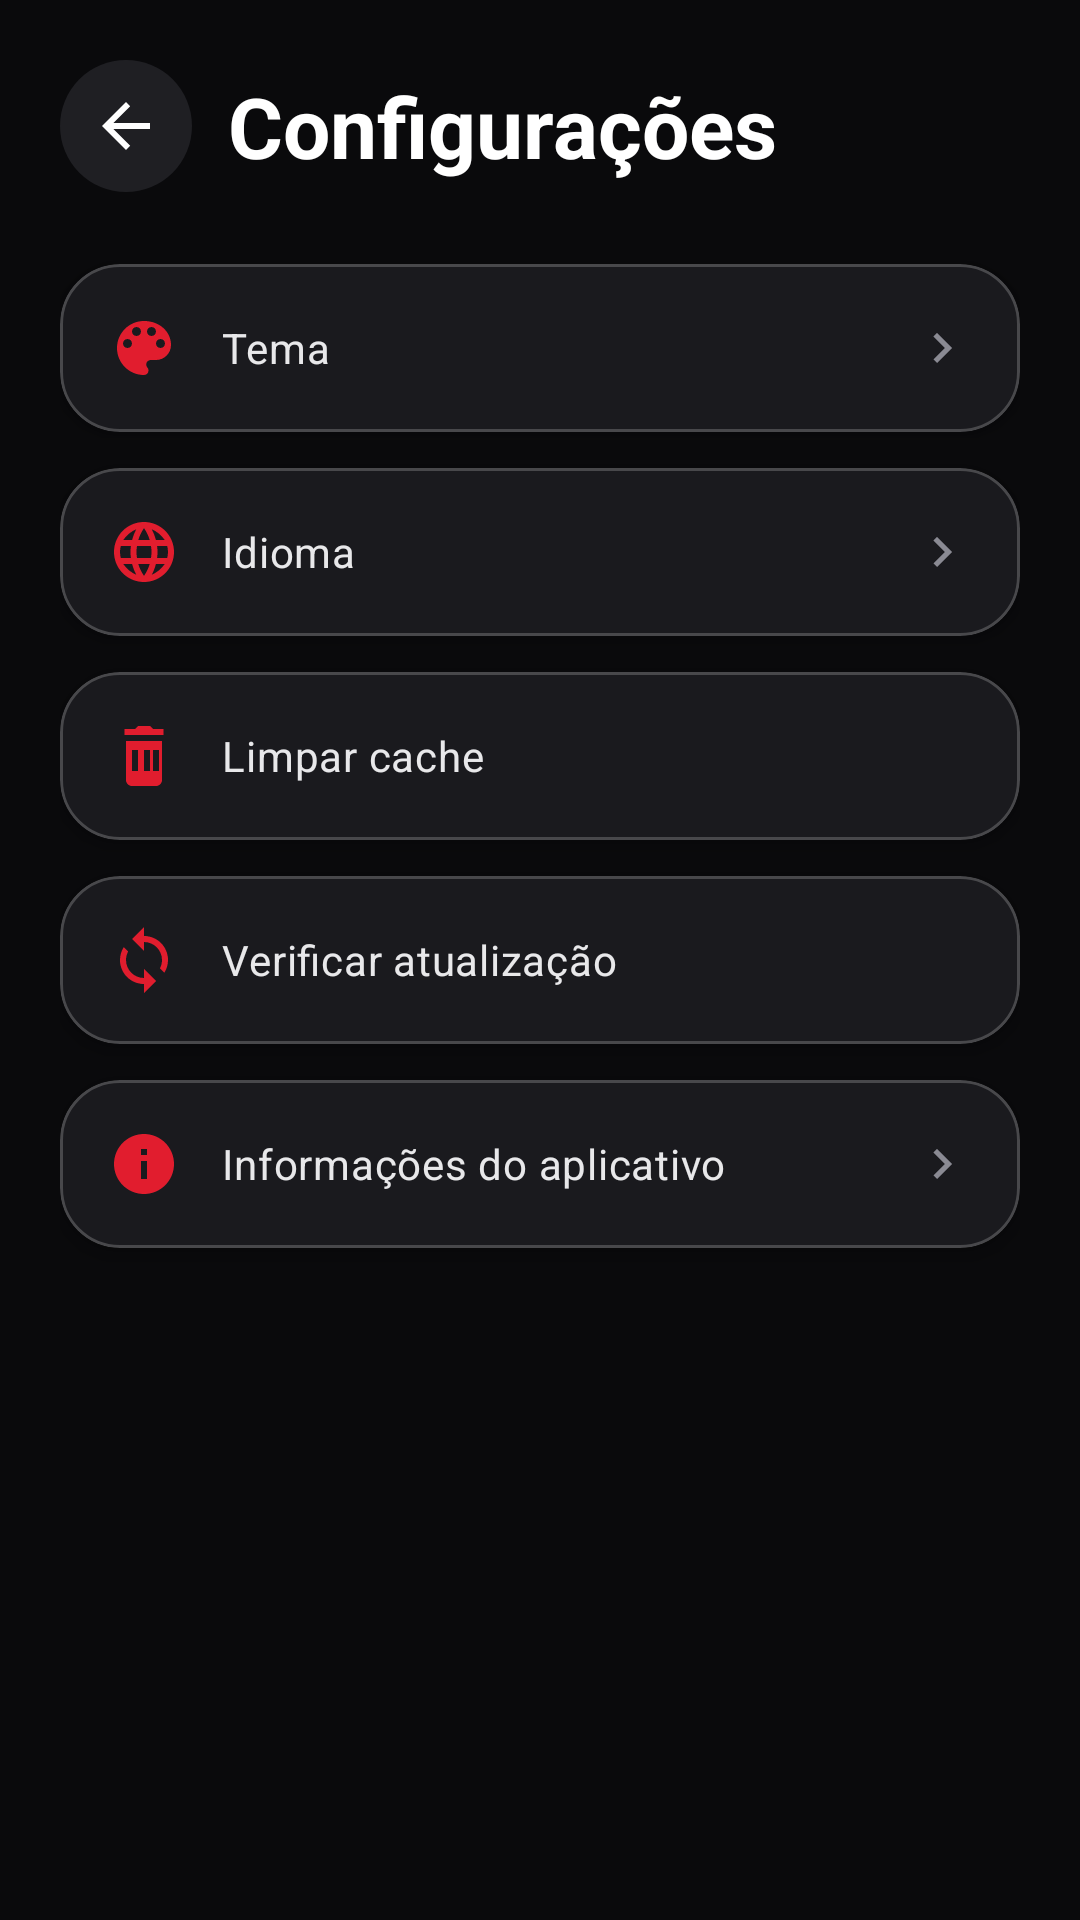

Reconstruct the res/layout file that produces this screen, plus the resources it refers to.
<!-- AndroidManifest.xml: application theme Theme.DiamondRP -->
<!-- res/layout/activity_settings.xml -->
<?xml version="1.0" encoding="utf-8"?>
<androidx.core.widget.NestedScrollView
    xmlns:android="http://schemas.android.com/apk/res/android"
    xmlns:app="http://schemas.android.com/apk/res-auto"
    android:layout_width="match_parent"
    android:layout_height="match_parent"
    android:background="@color/diamond_black"
    android:fillViewport="true">

    <androidx.constraintlayout.widget.ConstraintLayout
        android:layout_width="match_parent"
        android:layout_height="wrap_content"
        android:padding="20dp">

        <ImageButton
            android:id="@+id/btnBack"
            android:layout_width="44dp"
            android:layout_height="44dp"
            android:background="@drawable/bg_icon_button"
            android:src="@drawable/ic_back"
            android:contentDescription="@string/settings_title"
            app:layout_constraintTop_toTopOf="parent"
            app:layout_constraintStart_toStartOf="parent" />

        <TextView
            android:layout_width="wrap_content"
            android:layout_height="wrap_content"
            android:text="@string/settings_title"
            android:textAppearance="@style/TextAppearance.DiamondRP.Headline"
            app:layout_constraintTop_toTopOf="@id/btnBack"
            app:layout_constraintBottom_toBottomOf="@id/btnBack"
            app:layout_constraintStart_toEndOf="@id/btnBack"
            android:layout_marginStart="12dp" />

        
        <com.google.android.material.card.MaterialCardView
            android:id="@+id/itemTheme"
            style="@style/Widget.DiamondRP.Card"
            android:layout_width="0dp"
            android:layout_height="wrap_content"
            android:layout_marginTop="24dp"
            android:clickable="true"
            android:focusable="true"
            app:layout_constraintTop_toBottomOf="@id/btnBack"
            app:layout_constraintStart_toStartOf="parent"
            app:layout_constraintEnd_toEndOf="parent">

            <LinearLayout
                android:layout_width="match_parent"
                android:layout_height="wrap_content"
                android:orientation="horizontal"
                android:gravity="center_vertical">

                <ImageView android:layout_width="24dp" android:layout_height="24dp"
                    android:src="@drawable/ic_theme" android:contentDescription="@null" />

                <TextView
                    android:layout_width="0dp"
                    android:layout_height="wrap_content"
                    android:layout_weight="1"
                    android:layout_marginStart="14dp"
                    android:text="@string/settings_theme"
                    android:textAppearance="@style/TextAppearance.DiamondRP.Body" />

                <TextView
                    android:id="@+id/txtThemeValue"
                    android:layout_width="wrap_content"
                    android:layout_height="wrap_content"
                    android:textAppearance="@style/TextAppearance.DiamondRP.Caption"
                    android:layout_marginEnd="6dp" />

                <ImageView android:layout_width="20dp" android:layout_height="20dp"
                    android:src="@drawable/ic_chevron_right" android:contentDescription="@null" />
            </LinearLayout>
        </com.google.android.material.card.MaterialCardView>

        
        <com.google.android.material.card.MaterialCardView
            android:id="@+id/itemLanguage"
            style="@style/Widget.DiamondRP.Card"
            android:layout_width="0dp"
            android:layout_height="wrap_content"
            android:layout_marginTop="12dp"
            android:clickable="true"
            android:focusable="true"
            app:layout_constraintTop_toBottomOf="@id/itemTheme"
            app:layout_constraintStart_toStartOf="parent"
            app:layout_constraintEnd_toEndOf="parent">

            <LinearLayout
                android:layout_width="match_parent"
                android:layout_height="wrap_content"
                android:orientation="horizontal"
                android:gravity="center_vertical">

                <ImageView android:layout_width="24dp" android:layout_height="24dp"
                    android:src="@drawable/ic_language" android:contentDescription="@null" />

                <TextView
                    android:layout_width="0dp"
                    android:layout_height="wrap_content"
                    android:layout_weight="1"
                    android:layout_marginStart="14dp"
                    android:text="@string/settings_language"
                    android:textAppearance="@style/TextAppearance.DiamondRP.Body" />

                <TextView
                    android:id="@+id/txtLanguageValue"
                    android:layout_width="wrap_content"
                    android:layout_height="wrap_content"
                    android:textAppearance="@style/TextAppearance.DiamondRP.Caption"
                    android:layout_marginEnd="6dp" />

                <ImageView android:layout_width="20dp" android:layout_height="20dp"
                    android:src="@drawable/ic_chevron_right" android:contentDescription="@null" />
            </LinearLayout>
        </com.google.android.material.card.MaterialCardView>

        
        <com.google.android.material.card.MaterialCardView
            android:id="@+id/itemClearCache"
            style="@style/Widget.DiamondRP.Card"
            android:layout_width="0dp"
            android:layout_height="wrap_content"
            android:layout_marginTop="12dp"
            android:clickable="true"
            android:focusable="true"
            app:layout_constraintTop_toBottomOf="@id/itemLanguage"
            app:layout_constraintStart_toStartOf="parent"
            app:layout_constraintEnd_toEndOf="parent">

            <LinearLayout
                android:layout_width="match_parent"
                android:layout_height="wrap_content"
                android:orientation="horizontal"
                android:gravity="center_vertical">

                <ImageView android:layout_width="24dp" android:layout_height="24dp"
                    android:src="@drawable/ic_cache" android:contentDescription="@null" />

                <TextView
                    android:layout_width="0dp"
                    android:layout_height="wrap_content"
                    android:layout_weight="1"
                    android:layout_marginStart="14dp"
                    android:text="@string/settings_clear_cache"
                    android:textAppearance="@style/TextAppearance.DiamondRP.Body" />

                <TextView
                    android:id="@+id/txtCacheSize"
                    android:layout_width="wrap_content"
                    android:layout_height="wrap_content"
                    android:textAppearance="@style/TextAppearance.DiamondRP.Caption" />
            </LinearLayout>
        </com.google.android.material.card.MaterialCardView>

        
        <com.google.android.material.card.MaterialCardView
            android:id="@+id/itemCheckUpdate"
            style="@style/Widget.DiamondRP.Card"
            android:layout_width="0dp"
            android:layout_height="wrap_content"
            android:layout_marginTop="12dp"
            android:clickable="true"
            android:focusable="true"
            app:layout_constraintTop_toBottomOf="@id/itemClearCache"
            app:layout_constraintStart_toStartOf="parent"
            app:layout_constraintEnd_toEndOf="parent">

            <LinearLayout
                android:layout_width="match_parent"
                android:layout_height="wrap_content"
                android:orientation="horizontal"
                android:gravity="center_vertical">

                <ImageView android:layout_width="24dp" android:layout_height="24dp"
                    android:src="@drawable/ic_update" android:contentDescription="@null" />

                <TextView
                    android:layout_width="0dp"
                    android:layout_height="wrap_content"
                    android:layout_weight="1"
                    android:layout_marginStart="14dp"
                    android:text="@string/settings_check_update"
                    android:textAppearance="@style/TextAppearance.DiamondRP.Body" />

                <ProgressBar
                    android:id="@+id/progressCheckUpdate"
                    style="?android:attr/progressBarStyleSmall"
                    android:layout_width="20dp"
                    android:layout_height="20dp"
                    android:visibility="gone" />
            </LinearLayout>
        </com.google.android.material.card.MaterialCardView>

        
        <com.google.android.material.card.MaterialCardView
            android:id="@+id/itemAbout"
            style="@style/Widget.DiamondRP.Card"
            android:layout_width="0dp"
            android:layout_height="wrap_content"
            android:layout_marginTop="12dp"
            android:clickable="true"
            android:focusable="true"
            app:layout_constraintTop_toBottomOf="@id/itemCheckUpdate"
            app:layout_constraintStart_toStartOf="parent"
            app:layout_constraintEnd_toEndOf="parent">

            <LinearLayout
                android:layout_width="match_parent"
                android:layout_height="wrap_content"
                android:orientation="horizontal"
                android:gravity="center_vertical">

                <ImageView android:layout_width="24dp" android:layout_height="24dp"
                    android:src="@drawable/ic_info" android:contentDescription="@null" />

                <TextView
                    android:layout_width="0dp"
                    android:layout_height="wrap_content"
                    android:layout_weight="1"
                    android:layout_marginStart="14dp"
                    android:text="@string/settings_app_info"
                    android:textAppearance="@style/TextAppearance.DiamondRP.Body" />

                <ImageView android:layout_width="20dp" android:layout_height="20dp"
                    android:src="@drawable/ic_chevron_right" android:contentDescription="@null" />
            </LinearLayout>
        </com.google.android.material.card.MaterialCardView>

    </androidx.constraintlayout.widget.ConstraintLayout>
</androidx.core.widget.NestedScrollView>
<!-- resources referenced by this layout -->
<resources>
  <color name="diamond_black">#0A0A0C</color>
  <!-- drawable bg_icon_button (drawable) -->
  <?xml version="1.0" encoding="utf-8"?>
  <shape xmlns:android="http://schemas.android.com/apk/res/android" android:shape="oval">
      <solid android:color="@color/diamond_black_surface_alt" />
  </shape>
  <!-- drawable ic_back (drawable) -->
  <vector xmlns:android="http://schemas.android.com/apk/res/android"
      android:width="24dp" android:height="24dp" android:viewportWidth="24" android:viewportHeight="24"
      android:tint="@color/diamond_white">
      <path android:fillColor="#FFFFFFFF" android:pathData="M20,11H7.8l5.6,-5.6L12,4l-8,8l8,8l1.4,-1.4L7.8,13H20V11z" />
  </vector>
  <!-- drawable ic_chevron_right (drawable) -->
  <vector xmlns:android="http://schemas.android.com/apk/res/android"
      android:width="24dp" android:height="24dp" android:viewportWidth="24" android:viewportHeight="24"
      android:tint="@color/diamond_grey">
      <path android:fillColor="#FFFFFFFF" android:pathData="M8.59,16.59L13.17,12L8.59,7.41L10,6l6,6l-6,6z" />
  </vector>
  <!-- drawable ic_info (drawable) -->
  <vector xmlns:android="http://schemas.android.com/apk/res/android"
      android:width="24dp" android:height="24dp" android:viewportWidth="24" android:viewportHeight="24"
      android:tint="@color/diamond_red">
      <path android:fillColor="#FFFFFFFF" android:pathData="M12,2C6.48,2 2,6.48 2,12s4.48,10 10,10s10,-4.48 10,-10S17.52,2 12,2zM13,17h-2v-6h2V17zM13,9h-2V7h2V9z" />
  </vector>
  <string name="settings_app_info">Informações do aplicativo</string>
  <string name="settings_check_update">Verificar atualização</string>
  <string name="settings_clear_cache">Limpar cache</string>
  <string name="settings_language">Idioma</string>
  <string name="settings_theme">Tema</string>
  <string name="settings_title">Configurações</string>
  <style name="TextAppearance.DiamondRP.Body" parent="TextAppearance.Material3.BodyMedium">
          <item name="android:textColor">@color/diamond_white_soft</item>
      </style>
  <style name="TextAppearance.DiamondRP.Caption" parent="TextAppearance.Material3.BodySmall">
          <item name="android:textColor">@color/diamond_grey</item>
      </style>
  <style name="TextAppearance.DiamondRP.Headline" parent="TextAppearance.Material3.HeadlineMedium">
          <item name="android:textColor">@color/diamond_white</item>
          <item name="android:textStyle">bold</item>
      </style>
  <style name="Widget.DiamondRP.Card" parent="Widget.Material3.CardView.Elevated">
          <item name="cardBackgroundColor">@color/diamond_black_card</item>
          <item name="cardCornerRadius">20dp</item>
          <item name="cardElevation">4dp</item>
          <item name="strokeColor">@color/overlay_light</item>
          <item name="strokeWidth">1dp</item>
          <item name="contentPadding">16dp</item>
      </style>
  <color name="diamond_black_surface_alt">#1F1F23</color>
  <color name="diamond_white">#FFFFFF</color>
  <color name="diamond_red">#E11D2E</color>
  <color name="diamond_grey">#8A8A93</color>
  <color name="diamond_white_soft">#E8E8EA</color>
  <color name="diamond_black_card">#1A1A1E</color>
  <color name="overlay_light">#33FFFFFF</color>
  <color name="md_theme_primary">@color/diamond_red</color>
  <color name="md_theme_onPrimary">@color/diamond_white</color>
  <color name="diamond_red_dark">#A8121F</color>
  <color name="md_theme_background">@color/diamond_black</color>
  <color name="md_theme_onBackground">@color/diamond_white</color>
  <color name="md_theme_surface">@color/diamond_black_surface</color>
  <color name="md_theme_onSurface">@color/diamond_white_soft</color>
  <color name="md_theme_surfaceVariant">@color/diamond_black_surface_alt</color>
  <color name="md_theme_onSurfaceVariant">@color/diamond_grey</color>
  <color name="md_theme_error">@color/diamond_red_offline</color>
  <color name="diamond_black_surface">#151518</color>
  <color name="diamond_red_offline">#FF5252</color>
</resources>
